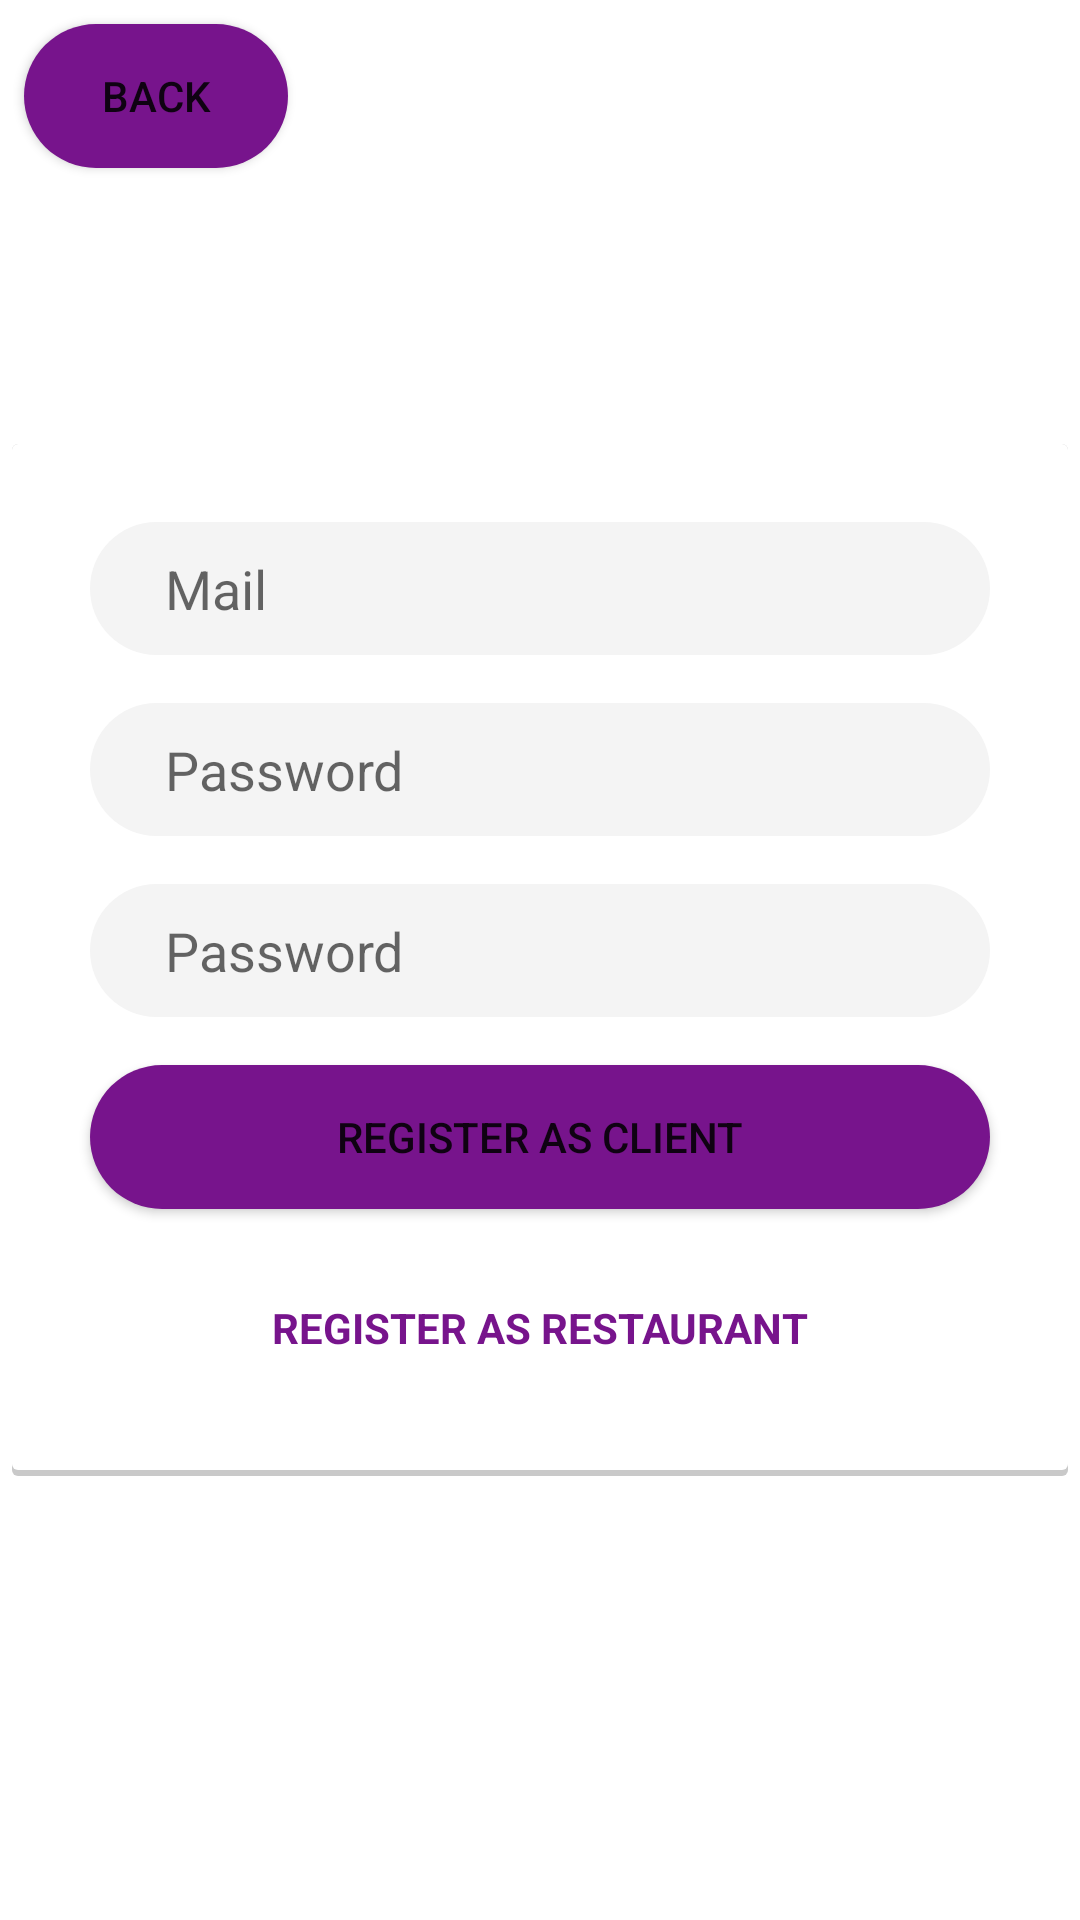

Produce the Android XML layout that renders to this screen, including the resource entries it uses.
<!-- AndroidManifest.xml: application theme Theme.LunchForYou -->
<!-- res/layout/fragment_register.xml -->
<?xml version="1.0" encoding="utf-8"?>
<androidx.constraintlayout.widget.ConstraintLayout xmlns:android="http://schemas.android.com/apk/res/android"
    xmlns:app="http://schemas.android.com/apk/res-auto"
    xmlns:tools="http://schemas.android.com/tools"
    android:layout_width="match_parent"
    android:layout_height="match_parent"
    tools:context=".views.register.RegisterFragment">

    <androidx.constraintlayout.widget.ConstraintLayout
        android:layout_width="wrap_content"
        android:layout_height="wrap_content"
        android:layout_marginStart="16dp"
        android:layout_marginEnd="16dp"
        android:background="@drawable/card_background"
        android:elevation="@dimen/elevation"
        android:padding="10dp"
        android:paddingBottom="16dp"
        app:layout_constraintBottom_toBottomOf="parent"
        app:layout_constraintEnd_toEndOf="parent"
        app:layout_constraintStart_toStartOf="parent"
        app:layout_constraintTop_toTopOf="parent">

        <TextView
            android:id="@+id/reg_register_as_restaurant_btn"
            android:layout_width="wrap_content"
            android:layout_height="wrap_content"
            android:layout_marginTop="16dp"
            android:layout_marginBottom="16dp"
            android:background="?attr/selectableItemBackground"
            android:clickable="true"
            android:focusable="true"
            android:padding="14dp"
            android:text="@string/register_as_restaurant"
            android:textAllCaps="true"
            android:textColor="@color/primary"
            android:textSize="14sp"
            android:textStyle="bold"
            app:layout_constraintBottom_toBottomOf="parent"
            app:layout_constraintEnd_toEndOf="parent"
            app:layout_constraintStart_toStartOf="parent"
            app:layout_constraintTop_toBottomOf="@+id/registerButton" />

        <Button
            android:id="@+id/registerButton"
            android:layout_width="0dp"
            android:layout_height="wrap_content"
            android:layout_marginTop="16dp"
            android:layout_marginEnd="16dp"
            android:background="@drawable/button"
            android:text="@string/register_as_client"
            app:layout_constraintEnd_toEndOf="parent"
            app:layout_constraintStart_toStartOf="@+id/regInputPassword2"
            app:layout_constraintTop_toBottomOf="@+id/regInfo" />

        <EditText
            android:id="@+id/regInputPassword"
            android:layout_width="0dp"
            android:layout_height="wrap_content"
            android:layout_marginTop="16dp"
            android:background="@drawable/input_background"
            android:ems="10"
            android:hint="@string/password"
            android:inputType="textPassword"
            app:layout_constraintEnd_toEndOf="@+id/regInputMail"
            app:layout_constraintStart_toStartOf="@+id/regInputMail"
            app:layout_constraintTop_toBottomOf="@+id/regInputMail" />

        <EditText
            android:id="@+id/regInputPassword2"
            android:layout_width="0dp"
            android:layout_height="wrap_content"
            android:layout_marginTop="16dp"
            android:background="@drawable/input_background"
            android:ems="10"
            android:hint="@string/password"
            android:inputType="textPassword"
            app:layout_constraintEnd_toEndOf="@+id/regInputMail"
            app:layout_constraintStart_toStartOf="@+id/regInputMail"
            app:layout_constraintTop_toBottomOf="@+id/regInputPassword" />

        <EditText
            android:id="@+id/regInputMail"
            android:layout_width="300dp"
            android:layout_height="wrap_content"
            android:layout_marginStart="16dp"
            android:layout_marginTop="16dp"
            android:layout_marginEnd="16dp"
            android:background="@drawable/input_background"
            android:ems="10"
            android:hint="@string/mail"
            android:inputType="textPersonName"
            android:padding="10dp"
            android:paddingStart="25dp"
            app:layout_constraintEnd_toEndOf="parent"
            app:layout_constraintStart_toStartOf="parent"
            app:layout_constraintTop_toTopOf="parent" />

        <TextView
            android:id="@+id/regInfo"
            android:layout_width="wrap_content"
            android:layout_height="wrap_content"
            android:layout_marginStart="16dp"
            android:layout_marginTop="8dp"
            android:layout_marginEnd="16dp"
            android:text="TextView"
            android:textColor="@color/design_default_color_error"
            android:visibility="gone"
            app:layout_constraintEnd_toEndOf="parent"
            app:layout_constraintStart_toStartOf="parent"
            app:layout_constraintTop_toBottomOf="@+id/regInputPassword2" />
    </androidx.constraintlayout.widget.ConstraintLayout>

    <Button
        android:id="@+id/reg_btn_back"
        android:layout_width="wrap_content"
        android:layout_height="wrap_content"
        android:layout_marginStart="8dp"
        android:layout_marginTop="8dp"
        android:background="@drawable/button"
        android:text="@string/back"
        app:layout_constraintStart_toStartOf="parent"
        app:layout_constraintTop_toTopOf="parent" />


</androidx.constraintlayout.widget.ConstraintLayout>
<!-- resources referenced by this layout -->
<resources>
  <color name="primary">#77148C</color>
  <!-- drawable button (drawable) -->
  <?xml version="1.0" encoding="utf-8"?>
  <selector xmlns:android="http://schemas.android.com/apk/res/android">
      <item android:state_enabled="true" android:drawable="@drawable/button_enabled"/>
      <item android:drawable="@drawable/button_disabled"/>
  </selector>
  <!-- drawable card_background (drawable) -->
  <?xml version="1.0" encoding="utf-8"?>
  <layer-list xmlns:android="http://schemas.android.com/apk/res/android">
      <item>
          <shape android:shape="rectangle">
              <solid android:color="#CABBBBBB"/>
              <corners android:radius="2dp" />
          </shape>
      </item>
  
      <item
          android:left="0dp"
          android:right="0dp"
          android:top="0dp"
          android:bottom="2dp">
          <shape android:shape="rectangle">
              <solid android:color="@color/cards_background"/>
              <corners android:radius="2dp" />
          </shape>
      </item>
  </layer-list>
  <!-- drawable input_background (drawable) -->
  <?xml version="1.0" encoding="utf-8"?>
  <shape android:shape="rectangle" xmlns:android="http://schemas.android.com/apk/res/android">
      <solid android:color="@color/background"/>
      <corners android:radius="50dp"/>
      <padding android:left="25dp" android:bottom="10dp" android:right="10dp" android:top="10dp"/>
  </shape>
  <string name="back">Back</string>
  <string name="mail" translatable="false">Mail</string>
  <string name="password">Password</string>
  <string name="register_as_client">Register as client</string>
  <string name="register_as_restaurant">Register as restaurant</string>
  <style name="Theme.LunchForYou" parent="Theme.MaterialComponents.DayNight.NoActionBar">
          
          <item name="colorPrimary">@color/primary</item>
          <item name="colorPrimaryVariant">@color/purple_700</item>
          <item name="colorOnPrimary">@color/white</item>
          
          <item name="colorSecondary">@color/teal_200</item>
          <item name="colorSecondaryVariant">@color/teal_700</item>
          <item name="colorOnSecondary">@color/black</item>
          
          <item name="android:statusBarColor" tools:targetApi="l">@color/primary</item>
          
      </style>
  <!-- drawable button_enabled (drawable) -->
  <?xml version="1.0" encoding="utf-8"?>
  <shape android:shape="rectangle" xmlns:android="http://schemas.android.com/apk/res/android">
      <corners android:radius="25dp"/>
      <solid android:color="@color/primary"/>
  </shape>
  <!-- drawable button_disabled (drawable) -->
  <?xml version="1.0" encoding="utf-8"?>
  <shape android:shape="rectangle" xmlns:android="http://schemas.android.com/apk/res/android">
      <corners android:radius ="25dp"/>
      <solid android:color="@color/light_gray" />
  </shape>
  <color name="cards_background">#FFFFFF</color>
  <color name="background">#F4F4F4</color>
  <color name="purple_700">#FF3700B3</color>
  <color name="white">#FFFFFFFF</color>
  <color name="teal_200">#FF03DAC5</color>
  <color name="teal_700">#FF018786</color>
  <color name="black">#FF000000</color>
  <color name="light_gray">#FFCCCCCC</color>
</resources>
